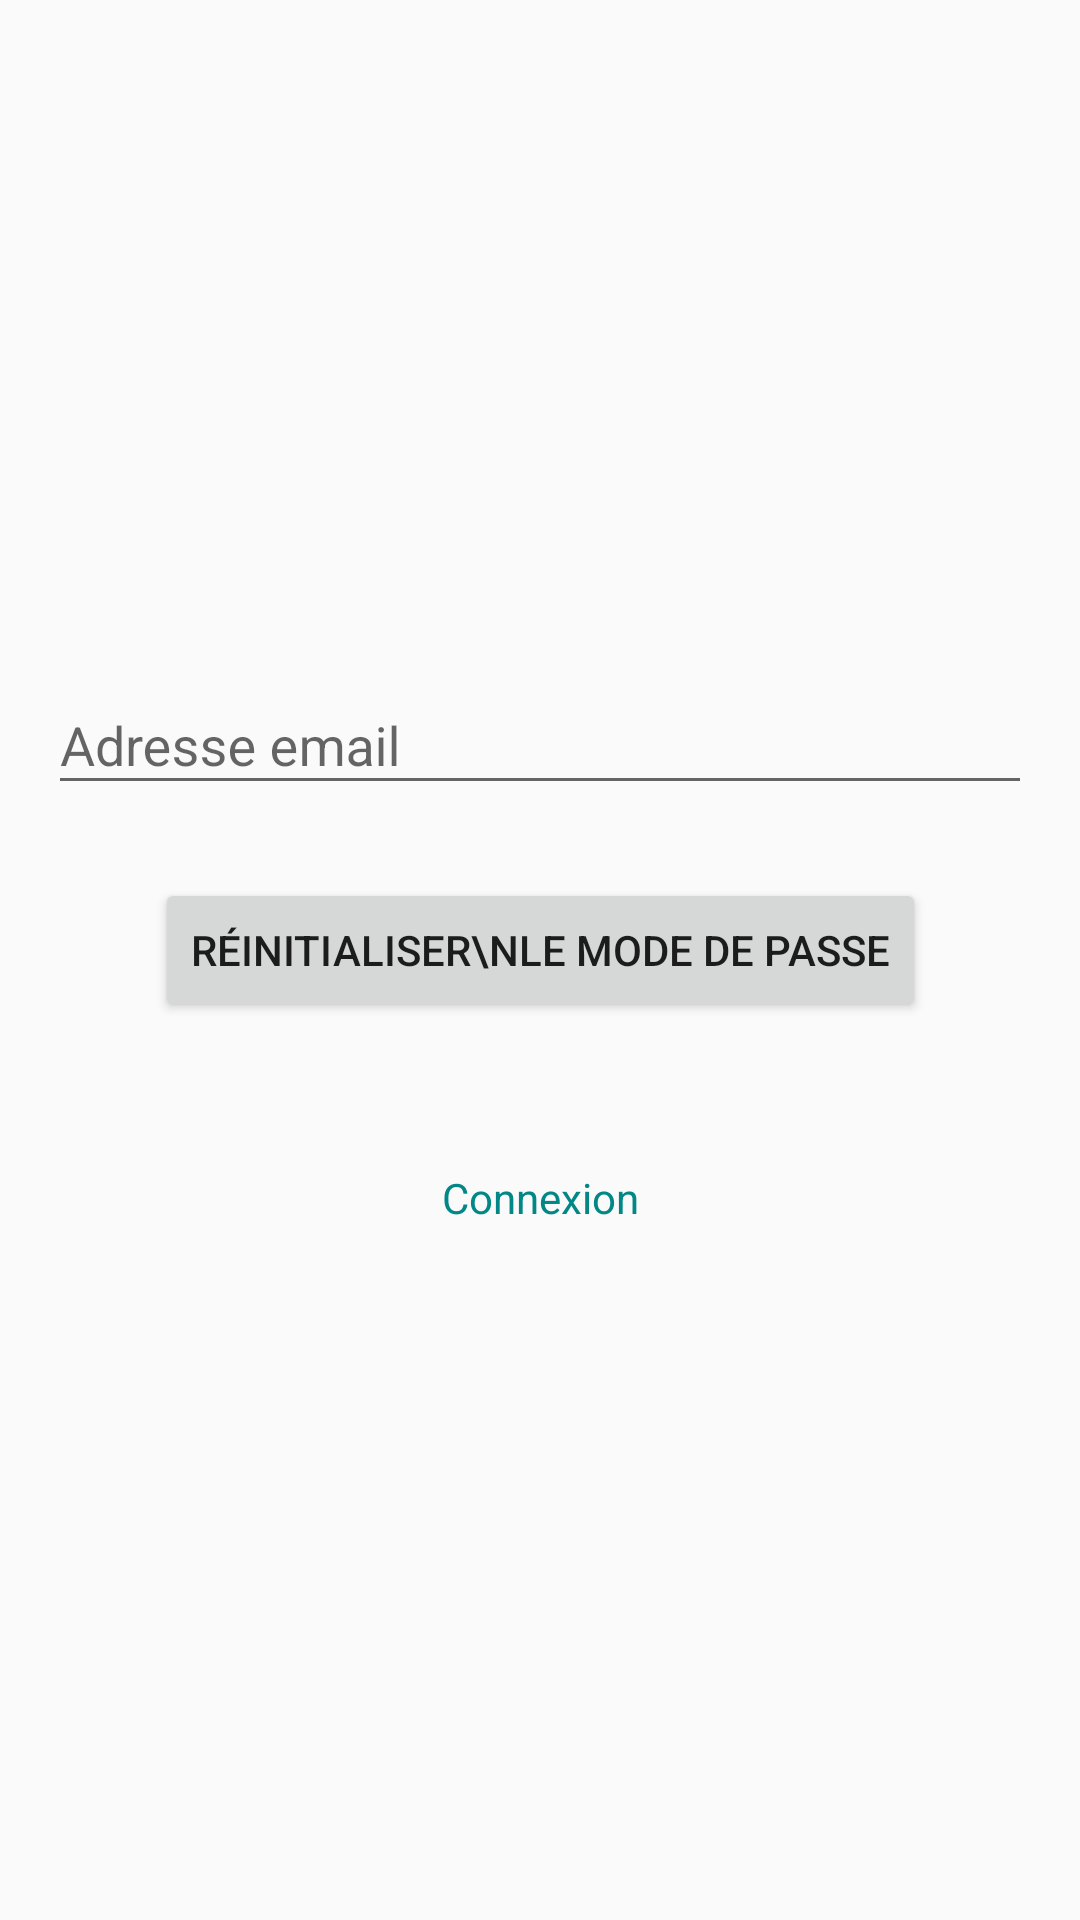

The Android layout XML behind this screen, and the referenced resources:
<!-- AndroidManifest.xml: application theme AppTheme -->
<!-- res/layout/activity_forgot_password.xml -->
<?xml version="1.0" encoding="utf-8"?>
<androidx.constraintlayout.widget.ConstraintLayout xmlns:android="http://schemas.android.com/apk/res/android"
    xmlns:app="http://schemas.android.com/apk/res-auto"
    xmlns:tools="http://schemas.android.com/tools"
    android:layout_width="match_parent"
    android:layout_height="match_parent"
    android:orientation="vertical"
    android:padding="16dp"
    tools:context=".forgotPassword">

    <com.google.android.material.textfield.TextInputLayout
        android:id="@+id/textInputForgotpasswordEmail"
        android:layout_width="match_parent"
        android:layout_height="wrap_content"
        android:layout_marginTop="200dp"
        app:layout_constraintEnd_toEndOf="parent"
        app:layout_constraintStart_toStartOf="parent"
        app:layout_constraintTop_toTopOf="parent"
        app:errorEnabled="true">

        <com.google.android.material.textfield.TextInputEditText
            android:layout_width="match_parent"
            android:layout_height="wrap_content"
            android:hint="Adresse email"
            android:maxLength="50"
            android:inputType="textEmailAddress" />

    </com.google.android.material.textfield.TextInputLayout>

    <Button
        android:id="@+id/buttonForgotPassword"
        android:layout_width="wrap_content"
        android:layout_height="wrap_content"
        android:text="réinitialiser\nle mode de passe"
        android:layout_marginTop="4dp"
        app:layout_constraintEnd_toEndOf="parent"
        app:layout_constraintStart_toStartOf="parent"
        app:layout_constraintTop_toBottomOf="@+id/textInputForgotpasswordEmail" />

    <TextView
        android:id="@+id/textViewLog"
        android:layout_width="wrap_content"
        android:layout_height="wrap_content"
        android:textColor="@color/purple_700"
        android:layout_marginTop="15dp"
        app:layout_constraintStart_toStartOf="parent"
        app:layout_constraintEnd_toEndOf="parent"
        app:layout_constraintTop_toBottomOf="@+id/buttonForgotPassword" />

    <TextView
        android:id="@+id/textViewConnect"
        android:layout_width="wrap_content"
        android:layout_height="wrap_content"
        android:text="Connexion"
        android:textColor="@color/teal_700"
        android:layout_marginTop="15dp"
        app:layout_constraintStart_toStartOf="parent"
        app:layout_constraintEnd_toEndOf="parent"
        app:layout_constraintTop_toBottomOf="@+id/textViewLog" />

</androidx.constraintlayout.widget.ConstraintLayout>
<!-- resources referenced by this layout -->
<resources>
  <color name="purple_700">#FF3700B3</color>
  <color name="teal_700">#FF018786</color>
  <style name="AppTheme" parent="Theme.AppCompat.Light.NoActionBar">
          
          <item name="colorPrimary">@color/colorPrimary</item>
          <item name="colorPrimaryDark">@color/colorPrimaryDark</item>
          <item name="colorAccent">@color/colorAccent</item>
          <item name="android:navigationBarColor">@color/black</item>
          <item name="android:statusBarColor">@color/black</item>
      </style>
  <color name="colorPrimary">#6200EE</color>
  <color name="colorPrimaryDark">#3700B3</color>
  <color name="colorAccent">#03DAC5</color>
  <color name="black">#000000</color>
</resources>
